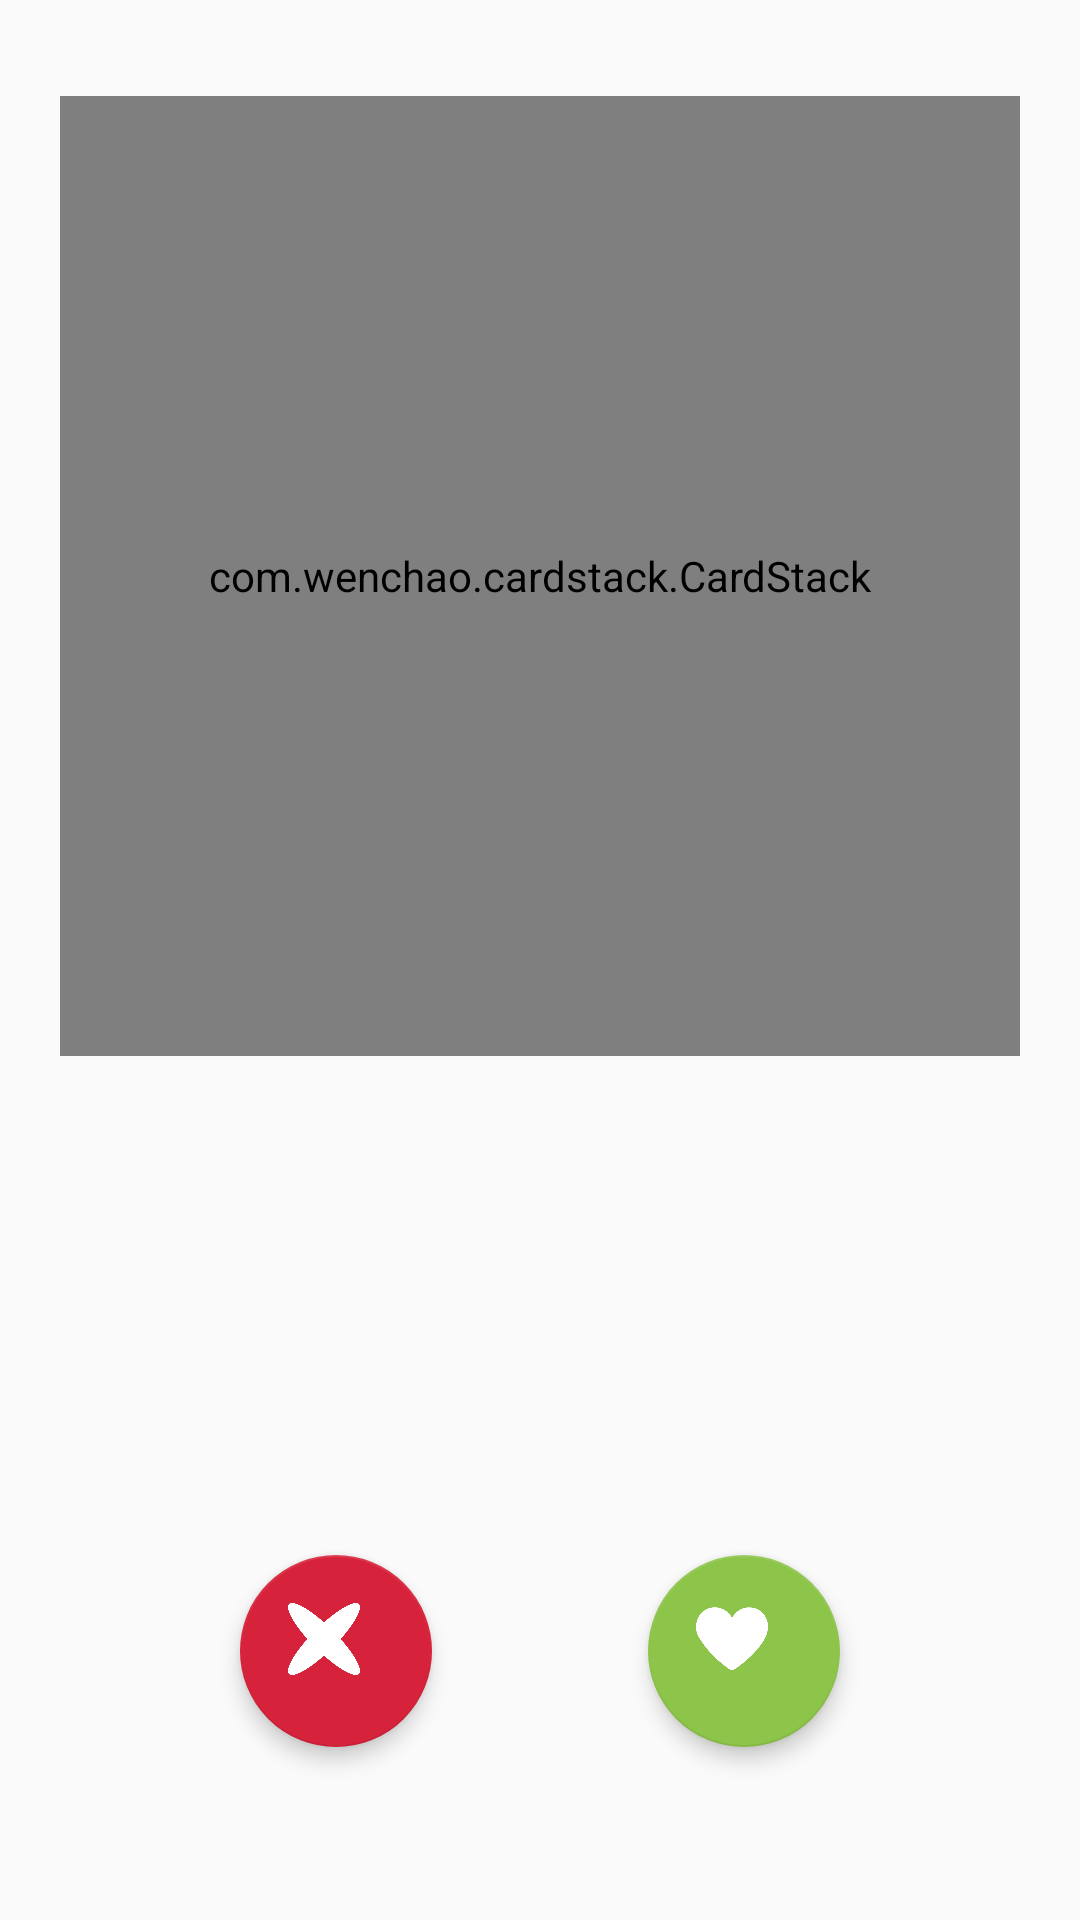

Here is an Android app screen rendered from its layout file. Give the layout XML and the strings, colors and styles it references.
<!-- AndroidManifest.xml: activity theme AppTheme.NoActionBar -->
<!-- res/layout/fragment_samgu.xml -->
<?xml version="1.0" encoding="utf-8"?>
<android.support.constraint.ConstraintLayout
    android:id="@+id/constraintLayout"
    xmlns:android="http://schemas.android.com/apk/res/android"
    xmlns:app="http://schemas.android.com/apk/res-auto"
    android:layout_width="match_parent"
    android:layout_height="match_parent">

    <com.wenchao.cardstack.CardStack
        android:id="@+id/card_stack"
        android:layout_width="320dp"
        android:layout_height="320dp"
        android:clipChildren="false"
        android:clipToPadding="false"
        android:padding="20dp"
        app:layout_constraintBottom_toBottomOf="@+id/constraintLayout"
        app:layout_constraintHorizontal_bias="0.5"
        app:layout_constraintLeft_toLeftOf="@+id/constraintLayout"
        app:layout_constraintRight_toRightOf="@+id/constraintLayout"
        app:layout_constraintTop_toTopOf="@+id/constraintLayout"
        app:layout_constraintVertical_bias="0.1"/>

    <ImageView
        android:id="@+id/ivStatus"
        android:layout_width="48dp"
        android:layout_height="48dp"
        android:visibility="gone"
        app:layout_constraintBottom_toBottomOf="@+id/constraintLayout"
        app:layout_constraintHorizontal_bias="0.5"
        app:layout_constraintLeft_toLeftOf="@+id/constraintLayout"
        app:layout_constraintRight_toRightOf="@+id/constraintLayout"
        app:layout_constraintTop_toTopOf="@+id/constraintLayout"
        app:layout_constraintVertical_bias="0.3"/>

    <android.support.design.widget.FloatingActionButton
        android:id="@+id/btnDislike"
        android:layout_width="64dp"
        android:layout_height="64dp"
        android:src="@drawable/ic_dislike"
        app:backgroundTint="@color/colorPrimary"
        app:elevation="4dp"
        app:layout_constraintBottom_toBottomOf="@+id/constraintLayout"
        app:layout_constraintHorizontal_bias="0.27"
        app:layout_constraintLeft_toLeftOf="@+id/constraintLayout"
        app:layout_constraintRight_toRightOf="@+id/constraintLayout"
        app:layout_constraintTop_toTopOf="@+id/constraintLayout"
        app:layout_constraintVertical_bias="0.9"/>

    <android.support.design.widget.FloatingActionButton
        android:id="@+id/btnLike"
        android:layout_width="64dp"
        android:layout_height="64dp"
        android:src="@drawable/ic_like"
        app:backgroundTint="#8DC44A"
        app:elevation="4dp"
        app:layout_constraintBottom_toBottomOf="@+id/constraintLayout"
        app:layout_constraintHorizontal_bias="0.73"
        app:layout_constraintLeft_toLeftOf="@+id/constraintLayout"
        app:layout_constraintRight_toRightOf="@+id/constraintLayout"
        app:layout_constraintTop_toTopOf="@+id/constraintLayout"
        app:layout_constraintVertical_bias="0.9"/>
</android.support.constraint.ConstraintLayout>
<!-- resources referenced by this layout -->
<resources>
  <color name="colorPrimary">#D6233B</color>
  <!-- drawable ic_dislike: png bitmap (drawable-hdpi, 4470 bytes) -->
  <!-- drawable ic_like: png bitmap (drawable-hdpi, 3463 bytes) -->
  <style name="AppTheme.NoActionBar" parent="AppTheme">
          <item name="windowActionBar">false</item>
          <item name="windowNoTitle">true</item>
      </style>
  <style name="AppTheme" parent="Theme.AppCompat.Light.DarkActionBar">
          <item name="colorPrimary">@color/colorPrimary</item>
          <item name="colorPrimaryDark">@color/colorPrimaryDark</item>
          <item name="colorAccent">@color/colorAccent</item>
      </style>
  <color name="colorPrimaryDark">#BA232B</color>
  <color name="colorAccent">#FFFFFF</color>
</resources>
